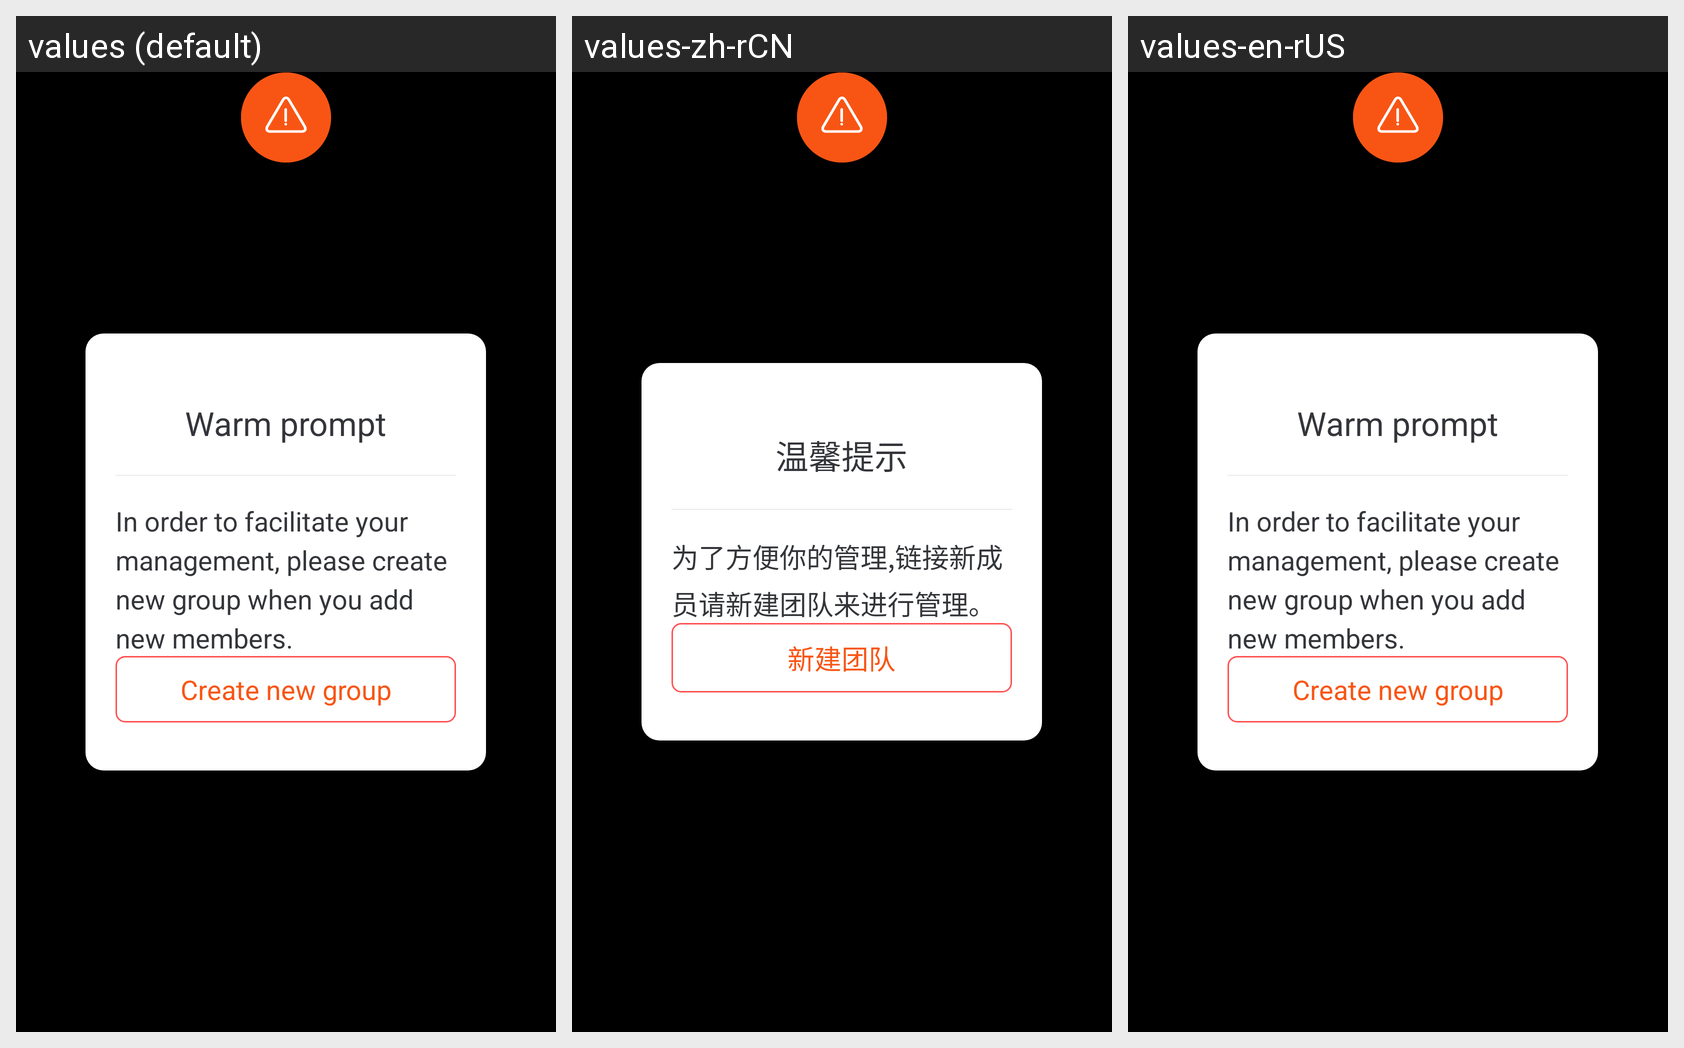

This grid shows one Android layout under several languages. Give, for every string resource on the screen, its name, the default text and each shown locale's text.
Android screen res/layout/dialog_add_trou_reminder.xml rendered under 3 locales, left to right: values (default), values-zh-rCN, values-en-rUS. Device: Nexus 5 (rendered at 1080×1920; each locale shown at half size, 540×960, under a caption strip naming it); theme android:Theme.NoTitleBar.
Strings drawn on this screen, with the default value and each locale's value (text and hints the layout hard-codes, and strings that could not be matched under every locale, appear in the picture but are not listed):

dialog_add_trou_title
  values: Warm prompt
  values-zh-rCN: 温馨提示
  values-en-rUS: Warm prompt  [not translated; the default value is used]

custom_toast
  values: In order to facilitate your management, please create new group when you add new members.
  values-zh-rCN: 为了方便你的管理,链接新成员请新建团队来进行管理。
  values-en-rUS: In order to facilitate your management, please create new group when you add new members.  [not translated; the default value is used]

dialog_add_trou
  values: Create new group
  values-zh-rCN: 新建团队
  values-en-rUS: Create new group  [not translated; the default value is used]
